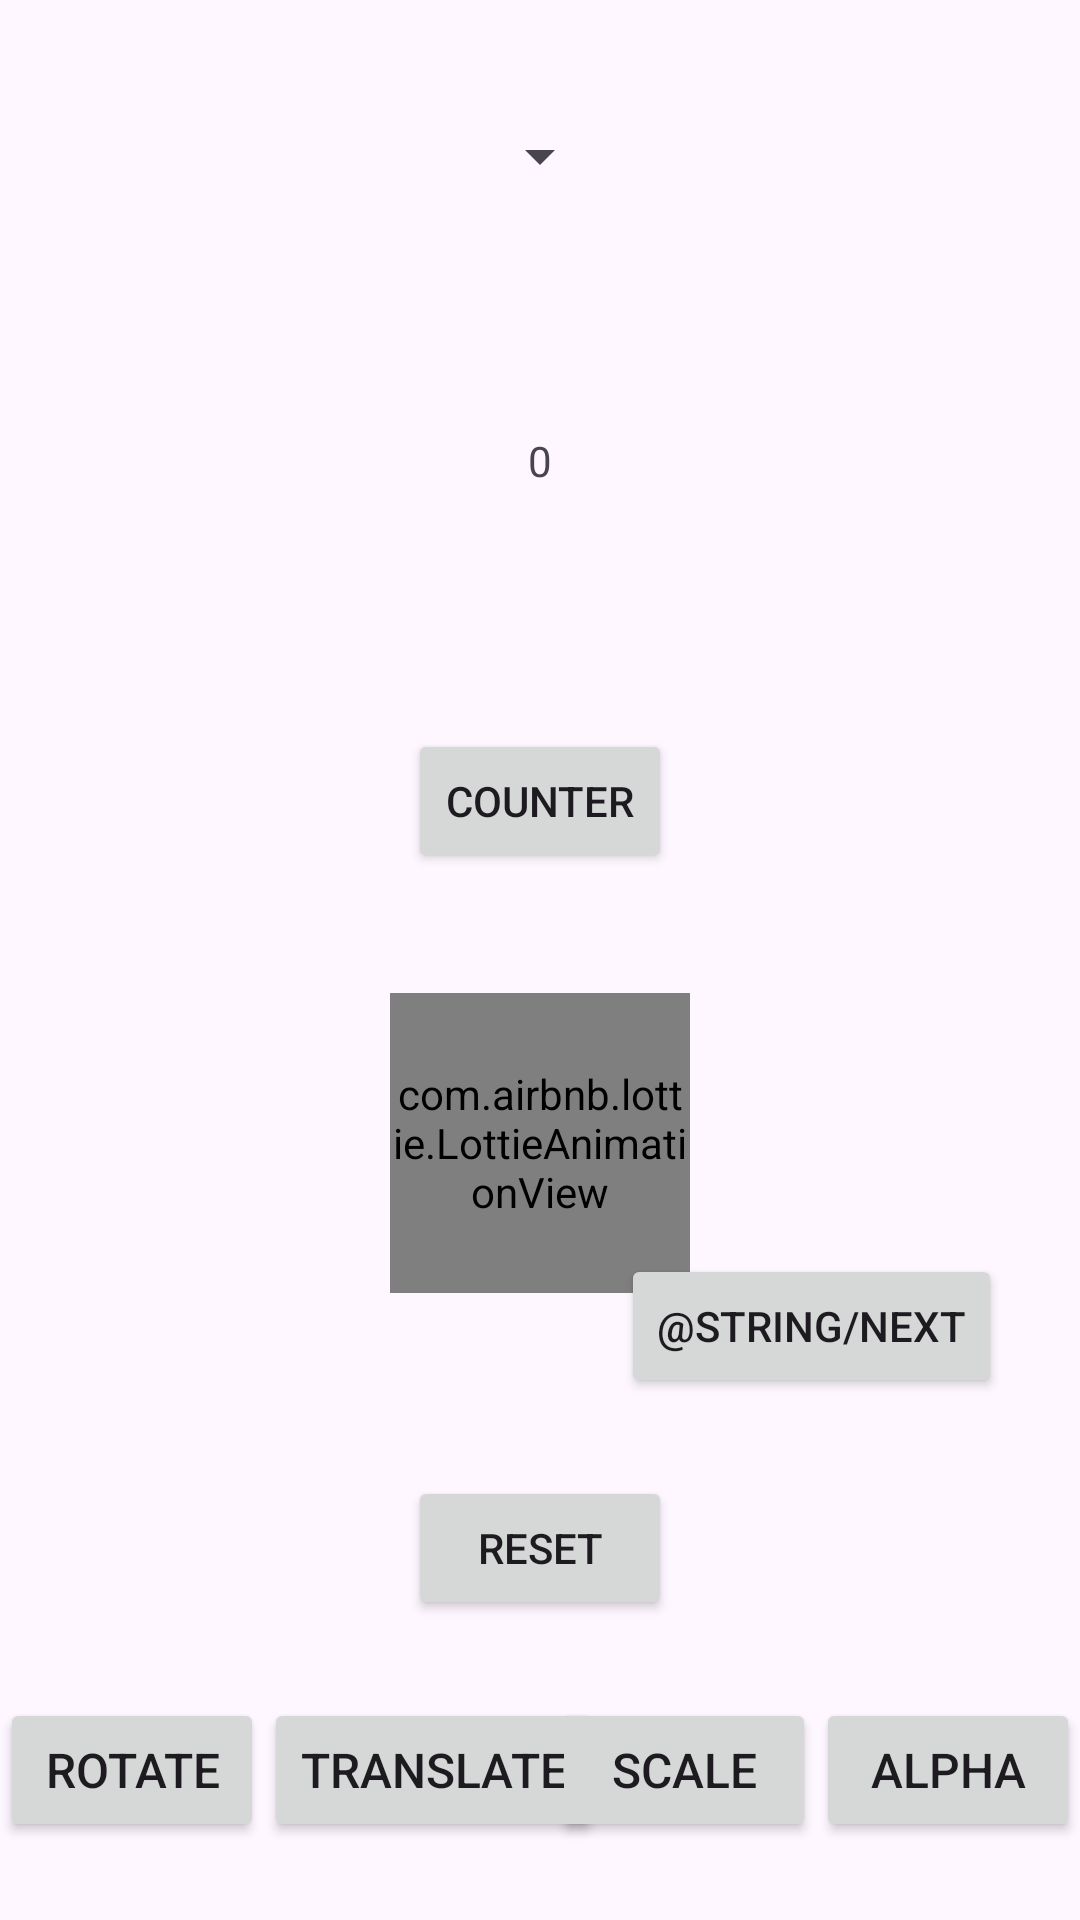

This screen was rendered from an Android layout file. Write that file and the resources it references.
<!-- AndroidManifest.xml: application theme Theme.AllFeatures -->
<!-- res/layout/activity_main.xml -->
<?xml version="1.0" encoding="utf-8"?>
<RelativeLayout
    xmlns:android="http://schemas.android.com/apk/res/android"
    xmlns:app="http://schemas.android.com/apk/res-auto"
    xmlns:tools="http://schemas.android.com/tools"
    android:id="@+id/main"
    android:layout_width="match_parent"
    android:layout_height="match_parent"
    tools:context=".activites.MainActivity">

    <Spinner
        android:id="@+id/spinner"
        android:layout_width="wrap_content"
        android:layout_height="wrap_content"
        android:layout_centerHorizontal="true"
        android:layout_margin="40dp"/>

    <TextView
        android:id="@+id/textView"
        android:layout_width="wrap_content"
        android:layout_height="wrap_content"
        android:text="@string/_0"
        android:layout_below="@id/spinner"
        android:layout_margin="40dp"
        android:layout_centerHorizontal="true"/>

    <Button
        android:id="@+id/buttonCounter"
        android:layout_width="wrap_content"
        android:layout_height="wrap_content"
        android:text="@string/counter"
        android:layout_below="@id/textView"
        android:layout_centerHorizontal="true"
        android:layout_margin="40dp"
       />
    <Button
        android:id="@+id/translate"
        android:layout_width="wrap_content"
        android:layout_height="wrap_content"
        android:text="translate"
        android:textSize="16sp"
        android:layout_marginBottom="26dp"
        android:layout_toEndOf="@id/rotate"
        android:layout_alignParentBottom="true"/>
    <Button
        android:id="@+id/scale"
        android:layout_width="wrap_content"
        android:layout_height="wrap_content"
        android:text="scale"
        android:textSize="16sp"
        android:layout_marginBottom="26dp"
        android:layout_toStartOf="@id/alpha"
        android:layout_alignParentBottom="true"/>
    <Button
        android:id="@+id/rotate"
        android:layout_width="wrap_content"
        android:layout_height="wrap_content"
        android:text="rotate"
        android:textSize="16sp"
        android:layout_marginBottom="26dp"
        android:layout_alignParentBottom="true"
        android:layout_alignParentStart="true"/>
    <Button
        android:id="@+id/alpha"
        android:layout_width="wrap_content"
        android:layout_height="wrap_content"
        android:text="alpha"
        android:textSize="16sp"
        android:layout_marginBottom="26dp"
        android:layout_alignParentEnd="true"
        android:layout_alignParentBottom="true"/>
    <Button
        android:id="@+id/resetBtn"
        android:layout_width="wrap_content"
        android:layout_height="wrap_content"
        android:text="Reset"
        android:layout_above="@id/rotate"
        android:layout_centerHorizontal="true"
        android:layout_margin="26dp"/>
    <com.airbnb.lottie.LottieAnimationView
        android:layout_width="100dp"
        android:layout_height="100dp"
        android:layout_below="@id/buttonCounter"
        android:layout_centerHorizontal="true"
        app:lottie_rawRes="@raw/lottie_android"
        app:lottie_repeatCount="5"
        app:lottie_repeatMode="reverse"
        app:lottie_autoPlay="true"
        app:lottie_loop="true"/>
    <Button
        android:id="@+id/nextBtn"
        android:layout_width="wrap_content"
        android:layout_height="wrap_content"
        android:text="@string/next"
        android:layout_above="@+id/resetBtn"
        android:layout_alignParentEnd="true"
        android:layout_marginEnd="26dp"/>



</RelativeLayout>
<!-- resources referenced by this layout -->
<resources>
  <string name="_0">0</string>
  <string name="counter">counter</string>
  <style name="Theme.AllFeatures" parent="Base.Theme.AllFeatures" />
  <style name="Base.Theme.AllFeatures" parent="Theme.Material3.DayNight.NoActionBar">
          
          
      </style>
</resources>
